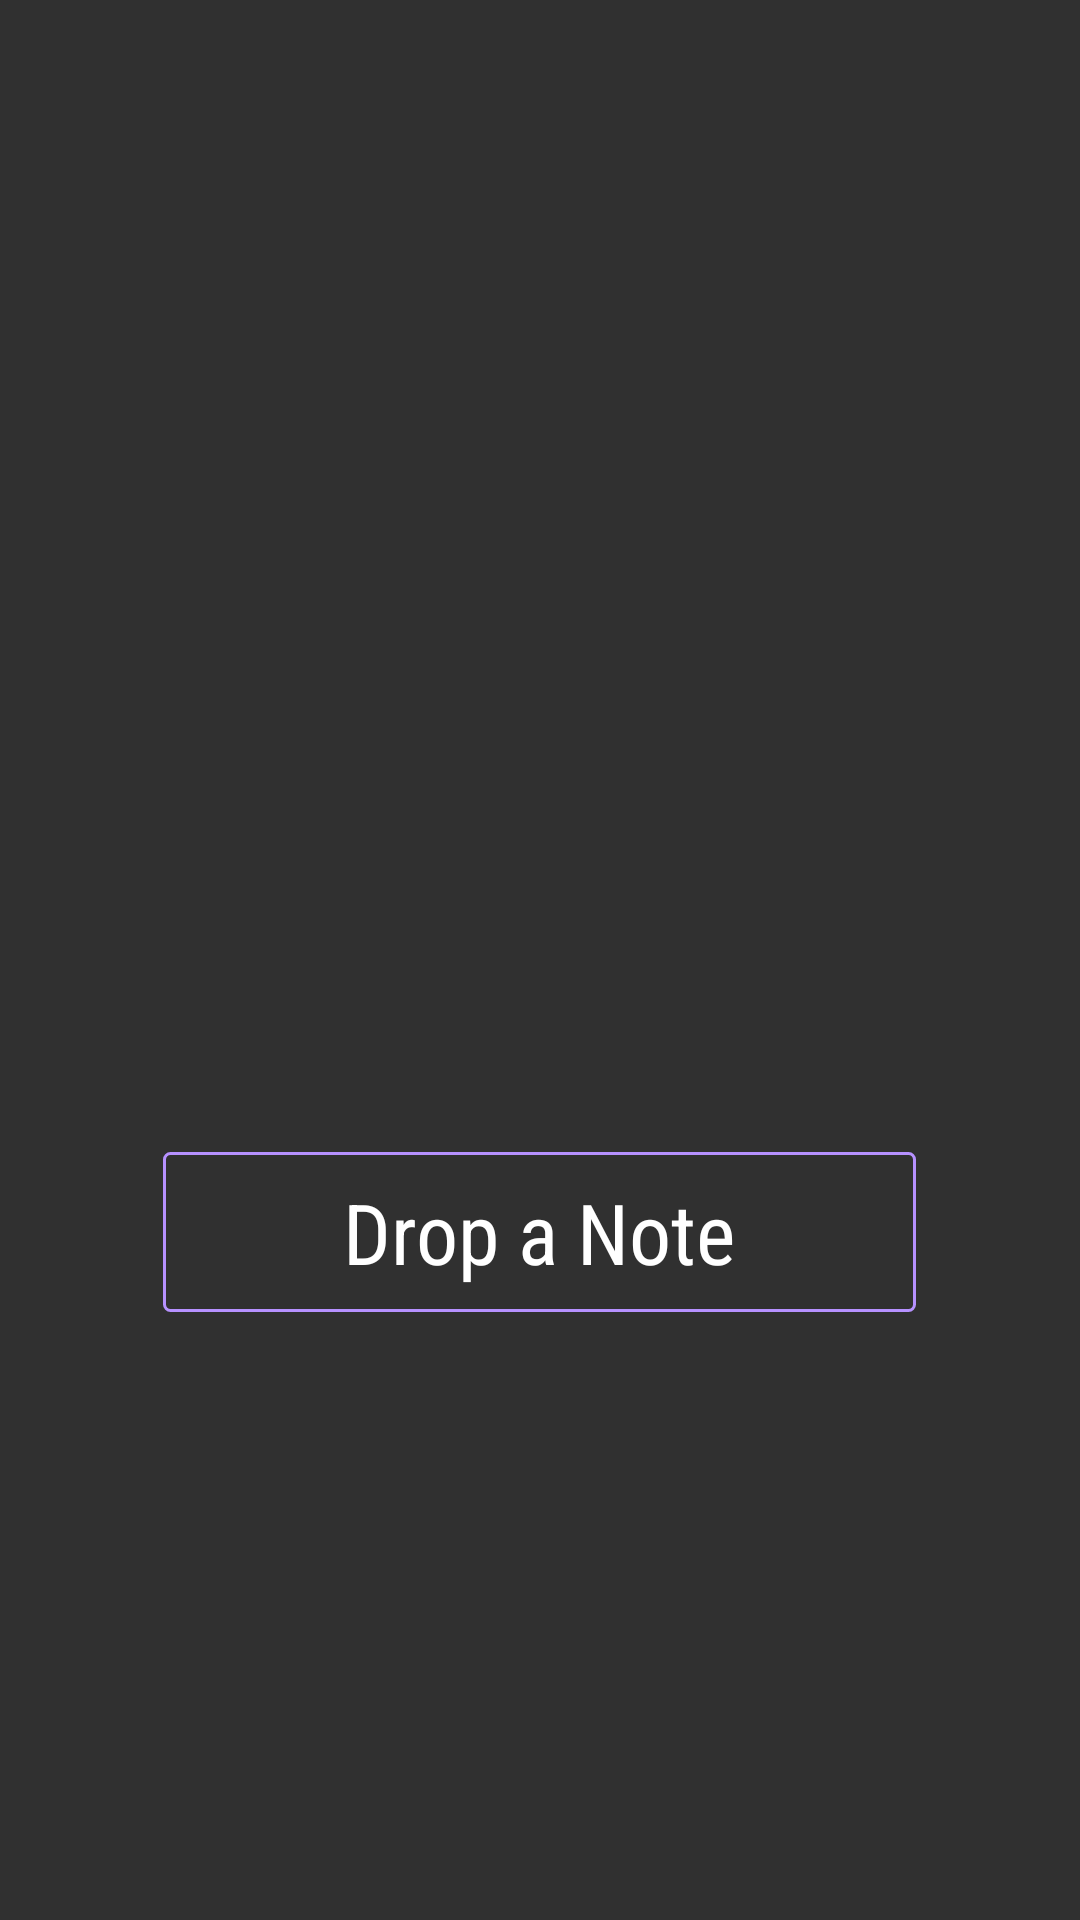

The Android layout XML behind this screen, and the referenced resources:
<!-- AndroidManifest.xml: application theme Theme.AppTheme -->
<!-- res/layout/empty_note.xml -->
<?xml version="1.0" encoding="utf-8"?>
<RelativeLayout xmlns:android="http://schemas.android.com/apk/res/android"
    android:layout_width="match_parent"
    android:layout_height="match_parent">
    <ImageView
        android:id="@+id/img_logo"
        android:layout_width="192dp"
        android:layout_height="192dp"
        android:src="@drawable/logo"
        android:layout_centerHorizontal="true"
        android:layout_margin="84dp"/>
    <Button
        android:id="@+id/btn_dropanote"
        android:layout_width="wrap_content"
        android:fontFamily="sans-serif-condensed"
        android:layout_centerHorizontal="true"
        android:layout_height="wrap_content"
        android:text="@string/str_drop_a_note"
        android:layout_below="@+id/img_logo"
        android:textSize="28sp"
        android:textAllCaps="false"
        android:layout_margin="24dp"
        android:paddingLeft="60dp"
        android:paddingRight="60dp"
        android:paddingTop="8dp"
        android:paddingBottom="8dp"
        android:textColor="@color/btn_add_color"
        android:background="@drawable/bg_btn_add"/>

</RelativeLayout>
<!-- resources referenced by this layout -->
<resources>
  <!-- drawable bg_btn_add (drawable) -->
  <?xml version="1.0" encoding="utf-8"?>
  <selector xmlns:android="http://schemas.android.com/apk/res/android">
      <item android:state_pressed="true">
          <shape>
              <solid android:color="@color/green"/>
              <corners android:radius="@dimen/btn_corner_radius"/>
          </shape>
      </item>
      <item>
          <shape>
              <stroke android:width="@dimen/btn_width" android:color="@color/purple"/>
              <solid android:color="@android:color/transparent"/>
              <corners android:radius="@dimen/btn_corner_radius"/>
          </shape>
      </item>
  </selector>
  <string name="str_drop_a_note">Drop a Note</string>
  <style name="Theme.AppTheme" parent="Theme.AppCompat.NoActionBar">
          
          <item name="colorPrimary">@color/colorPrimary</item>
          <item name="colorPrimaryDark">@color/colorPrimaryDark</item>
          <item name="colorAccent">@color/colorAccent</item>
      </style>
  <color name="green">#05FFCA</color>
  <dimen name="btn_corner_radius">2dp</dimen>
  <dimen name="btn_width">1dp</dimen>
  <color name="purple">#B691FF</color>
  <color name="colorPrimary">#9C27B0</color>
  <color name="colorPrimaryDark">#7B1FA2</color>
  <color name="colorAccent">#7C4DFF</color>
</resources>
